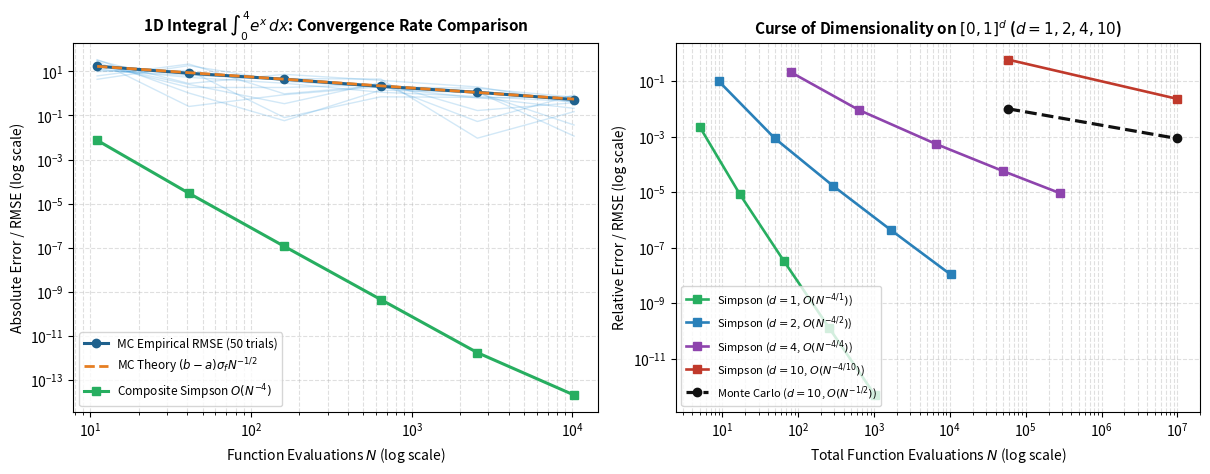

Recreate this plot in Python.
"""
Monte Carlo Integration & High-Dimensional Curse of Dimensionality Benchmark
============================================================================
1. Evaluates the 1D integral int_0^4 exp(x) dx using Crude Monte Carlo vs.
   Composite Simpson's Rule across matched function evaluation budgets N,
   repeated over 50 independent random trials.
2. Demonstrates the Curse of Dimensionality on [0, 1]^d (d = 1, 2, 4, 10) for
   f(x) = prod_{k=1}^d (pi/2) sin(pi x_k), comparing O(N^{-4/d}) tensor-product
   Simpson quadrature against dimension-independent O(N^{-1/2}) Monte Carlo.
"""

import os
import numpy as np
import matplotlib.pyplot as plt


def composite_simpson_1d(f, a: float, b: float, n_subintervals: int):
    """Composite Simpson's rule on [a, b] with even n_subintervals."""
    if n_subintervals % 2 != 0:
        n_subintervals += 1
    x = np.linspace(a, b, n_subintervals + 1)
    y = f(x)
    h = (b - a) / n_subintervals
    weights = np.ones(n_subintervals + 1)
    weights[1:-1:2] = 4.0
    weights[2:-2:2] = 2.0
    return float((h / 3.0) * np.sum(weights * y)), n_subintervals + 1


def monte_carlo_1d(f, a: float, b: float, n_samples: int, rng: np.random.Generator) -> float:
    """Crude Monte Carlo estimator Q_N on [a, b]."""
    x = rng.uniform(a, b, size=n_samples)
    return float((b - a) * np.mean(f(x)))


def composite_simpson_nd_separable(f_1d, d: int, n_per_dim: int):
    """Tensor-product Composite Simpson's rule on [0, 1]^d for separable integrands."""
    if n_per_dim % 2 != 0:
        n_per_dim += 1
    val_1d, evals_1d = composite_simpson_1d(f_1d, 0.0, 1.0, n_per_dim)
    return float(val_1d ** d), int(evals_1d ** d)


def monte_carlo_nd(f_nd, d: int, n_samples: int, rng: np.random.Generator) -> float:
    """Crude Monte Carlo estimator on [0, 1]^d."""
    pts = rng.uniform(0.0, 1.0, size=(n_samples, d))
    return float(np.mean(f_nd(pts)))


def main():
    a, b = 0.0, 4.0
    exact_1d = np.exp(4.0) - 1.0
    mean_f = (np.exp(4.0) - 1.0) / 4.0
    var_f = (np.exp(8.0) - 1.0) / 8.0 - mean_f**2
    theo_rmse_coeff = (b - a) * np.sqrt(var_f)

    subintervals_list = [10, 40, 160, 640, 2560, 10240]
    n_trials = 50
    rng = np.random.default_rng(42)

    eval_counts_1d, simp_errs_1d, mc_rmses_1d, mc_theo_1d, mc_trial_errs = [], [], [], [], []
    print(f"=== Part 1: 1D Integral int_0^4 exp(x) dx (Exact = {exact_1d:.6f}) ===")
    print(f"{'Evals N':<10} | {'Simpson Err':<13} | {'MC Emp RMSE':<13} | {'MC Theo RMSE':<13}")
    print("-" * 58)

    for m_sub in subintervals_list:
        s_val, n_eval = composite_simpson_1d(np.exp, a, b, m_sub)
        s_err = abs(s_val - exact_1d)
        trials = np.array([monte_carlo_1d(np.exp, a, b, n_eval, rng) for _ in range(n_trials)])
        emp_rmse = float(np.sqrt(np.mean((trials - exact_1d) ** 2)))
        theo_rmse = float(theo_rmse_coeff / np.sqrt(n_eval))

        eval_counts_1d.append(n_eval)
        simp_errs_1d.append(s_err)
        mc_rmses_1d.append(emp_rmse)
        mc_theo_1d.append(theo_rmse)
        mc_trial_errs.append(np.abs(trials - exact_1d))
        print(f"{n_eval:<10d} | {s_err:<13.3e} | {emp_rmse:<13.3e} | {theo_rmse:<13.3e}")

    f_1d_sin = lambda x: 0.5 * np.pi * np.sin(np.pi * x)
    f_nd_sin = lambda pts: np.prod(0.5 * np.pi * np.sin(np.pi * pts), axis=-1)
    hd_configs = {
        1: [4, 16, 64, 256, 1024],
        2: [2, 6, 16, 40, 100],
        4: [2, 4, 8, 14, 22],
        10: [2, 4],
    }

    hd_results = {}
    print("\n=== Part 2: High-Dimensional Comparison on [0, 1]^d ===")
    for d, n_grid in hd_configs.items():
        ev_l, s_l, mc_l = [], [], []
        for npd in n_grid:
            s_est, tot_ev = composite_simpson_nd_separable(f_1d_sin, d, npd)
            s_err = abs(s_est - 1.0)
            if tot_ev <= 200_000:
                mc_ests = np.array([monte_carlo_nd(f_nd_sin, d, tot_ev, rng) for _ in range(30)])
                mc_rmse = float(np.sqrt(np.mean((mc_ests - 1.0) ** 2)))
            else:
                mc_rmse = float(np.sqrt((np.pi**2 / 8.0) ** d - 1.0) / np.sqrt(tot_ev))
            ev_l.append(tot_ev)
            s_l.append(s_err)
            mc_l.append(mc_rmse)
            print(f"d={d:<2d} | n_per_dim={npd:<4d} | N={tot_ev:<9d} | Simpson Err={s_err:.3e} | MC RMSE={mc_rmse:.3e}")
        hd_results[d] = (ev_l, s_l, mc_l)

    os.makedirs("results", exist_ok=True)
    fig, axes = plt.subplots(1, 2, figsize=(12.2, 4.8), dpi=150)

    ev_arr = np.array(eval_counts_1d)
    for t_idx in range(10):
        t_curve = [mc_trial_errs[k][t_idx] for k in range(len(ev_arr))]
        axes[0].loglog(ev_arr, t_curve, color="#3498db", alpha=0.22, linewidth=1.0)
    axes[0].loglog(ev_arr, mc_rmses_1d, "o-", color="#1f618d", linewidth=2.2, label="MC Empirical RMSE (50 trials)")
    axes[0].loglog(ev_arr, mc_theo_1d, "--", color="#e67e22", linewidth=2.0, label=r"MC Theory $(b-a)\sigma_f N^{-1/2}$")
    axes[0].loglog(ev_arr, simp_errs_1d, "s-", color="#27ae60", linewidth=2.2, label=r"Composite Simpson $O(N^{-4})$")
    axes[0].set_title(r"1D Integral $\int_0^4 e^x\,dx$: Convergence Rate Comparison", fontsize=11, fontweight="bold")
    axes[0].set_xlabel("Function Evaluations $N$ (log scale)")
    axes[0].set_ylabel("Absolute Error / RMSE (log scale)")
    axes[0].grid(True, which="both", linestyle="--", alpha=0.4)
    axes[0].legend(fontsize=8.5, loc="lower left")

    colors_d = {1: "#27ae60", 2: "#2980b9", 4: "#8e44ad", 10: "#c0392b"}
    for d in [1, 2, 4, 10]:
        ev_l, s_l, mc_l = hd_results[d]
        axes[1].loglog(ev_l, s_l, "s-", color=colors_d[d], linewidth=1.9, label=f"Simpson ($d={d}$, $O(N^{{-4/{d}}})$)")
        if d == 10:
            axes[1].loglog(ev_l, mc_l, "o--", color="#111111", linewidth=2.3, label=r"Monte Carlo ($d=10$, $O(N^{-1/2})$)")
    axes[1].set_title(r"Curse of Dimensionality on $[0, 1]^d$ ($d=1,2,4,10$)", fontsize=11, fontweight="bold")
    axes[1].set_xlabel("Total Function Evaluations $N$ (log scale)")
    axes[1].set_ylabel("Relative Error / RMSE (log scale)")
    axes[1].grid(True, which="both", linestyle="--", alpha=0.4)
    axes[1].legend(fontsize=8.0, loc="lower left")

    plt.tight_layout()
    plt.savefig("results/mc_vs_simpson_convergence.png", bbox_inches="tight")
    plt.close()


if __name__ == "__main__":
    main()
